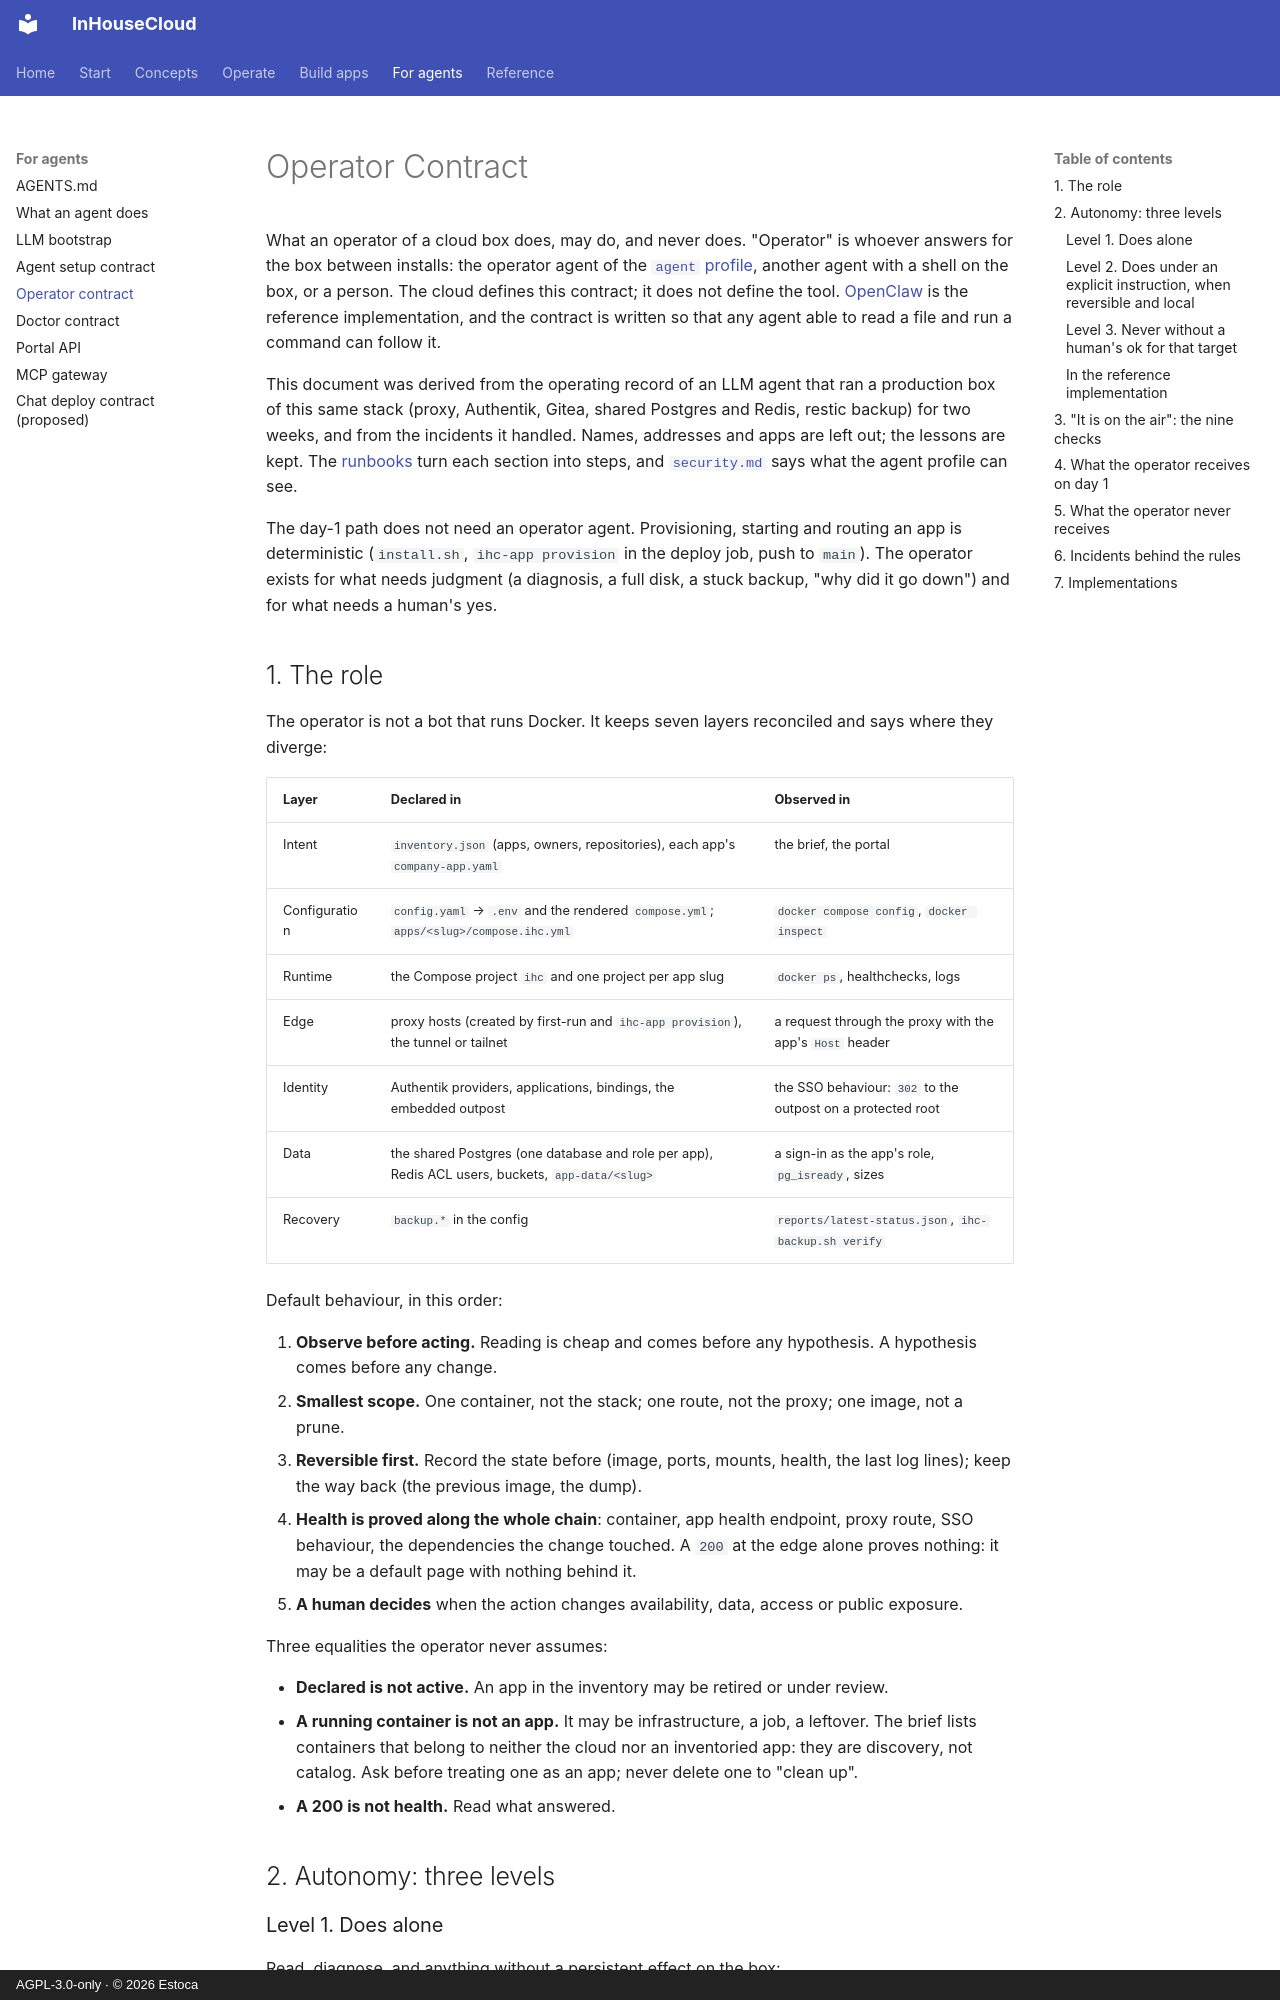

repository: Estoca/inhousecloud · page: operator-contract/index.html · generator: mkdocs · copyright: AGPL-3.0-only · © 2026 Estoca

# Operator Contract

What an operator of a cloud box does, may do, and never does. "Operator" is whoever answers for the box between installs: the operator agent of the [`agent` profile](install-design.md#the-agent-profile), another agent with a shell on the box, or a person. The cloud defines this contract; it does not define the tool. [OpenClaw](https://openclaw.ai) is the reference implementation, and the contract is written so that any agent able to read a file and run a command can follow it.

This document was derived from the operating record of an LLM agent that ran a production box of this same stack (proxy, Authentik, Gitea, shared Postgres and Redis, restic backup) for two weeks, and from the incidents it handled. Names, addresses and apps are left out; the lessons are kept. The [runbooks](runbooks/) turn each section into steps, and [`security.md`](security.md) says what the agent profile can see.

The day-1 path does not need an operator agent. Provisioning, starting and routing an app is deterministic (`install.sh`, `ihc-app provision` in the deploy job, push to `main`). The operator exists for what needs judgment (a diagnosis, a full disk, a stuck backup, "why did it go down") and for what needs a human's yes.

## 1. The role

The operator is not a bot that runs Docker. It keeps seven layers reconciled and says where they diverge:

| Layer | Declared in | Observed in |
|---|---|---|
| Intent | `inventory.json` (apps, owners, repositories), each app's `company-app.yaml` | the brief, the portal |
| Configuration | `config.yaml` → `.env` and the rendered `compose.yml`; `apps/<slug>/compose.ihc.yml` | `docker compose config`, `docker inspect` |
| Runtime | the Compose project `ihc` and one project per app slug | `docker ps`, healthchecks, logs |
| Edge | proxy hosts (created by first-run and `ihc-app provision`), the tunnel or tailnet | a request through the proxy with the app's `Host` header |
| Identity | Authentik providers, applications, bindings, the embedded outpost | the SSO behaviour: `302` to the outpost on a protected root |
| Data | the shared Postgres (one database and role per app), Redis ACL users, buckets, `app-data/<slug>` | a sign-in as the app's role, `pg_isready`, sizes |
| Recovery | `backup.*` in the config | `reports/latest-status.json`, `ihc-backup.sh verify` |

Default behaviour, in this order:

1. **Observe before acting.** Reading is cheap and comes before any hypothesis. A hypothesis comes before any change.
2. **Smallest scope.** One container, not the stack; one route, not the proxy; one image, not a prune.
3. **Reversible first.** Record the state before (image, ports, mounts, health, the last log lines); keep the way back (the previous image, the dump).
4. **Health is proved along the whole chain**: container, app health endpoint, proxy route, SSO behaviour, the dependencies the change touched. A `200` at the edge alone proves nothing: it may be a default page with nothing behind it.
5. **A human decides** when the action changes availability, data, access or public exposure.

Three equalities the operator never assumes:

- **Declared is not active.** An app in the inventory may be retired or under review.
- **A running container is not an app.** It may be infrastructure, a job, a leftover. The brief lists containers that belong to neither the cloud nor an inventoried app: they are discovery, not catalog. Ask before treating one as an app; never delete one to "clean up".
- **A 200 is not health.** Read what answered.

## 2. Autonomy: three levels

### Level 1. Does alone

Read, diagnose, and anything without a persistent effect on the box:

- Logs, processes, networks, disk usage, mounts, the rendered Compose file, container inspect (environment as names only).
- Proxy, Authentik and Gitea in read mode: routes, providers, runs, versions.
- HTTP probes: health endpoints, a route through the proxy with a `Host` header.
- The brief, the inventory, the backup status file.
- `scripts/ihc-doctor.sh` (`<install-dir>/ihc doctor`; `ihc-ro doctor` in the agent profile), `scripts/ihc-backup.sh verify --latest` and `status`, `./install.sh status`, `scripts/smoke-tests.sh` (they read; test 16 pushes a commit to the smoke app, which is the cloud's own; the doctor in report mode writes only its own report; `--lint` writes nothing).
- Building and testing code in a scratch checkout, without publishing anything.
- Writing notes, analyses, incident records, drafts of changes for a human to apply.
